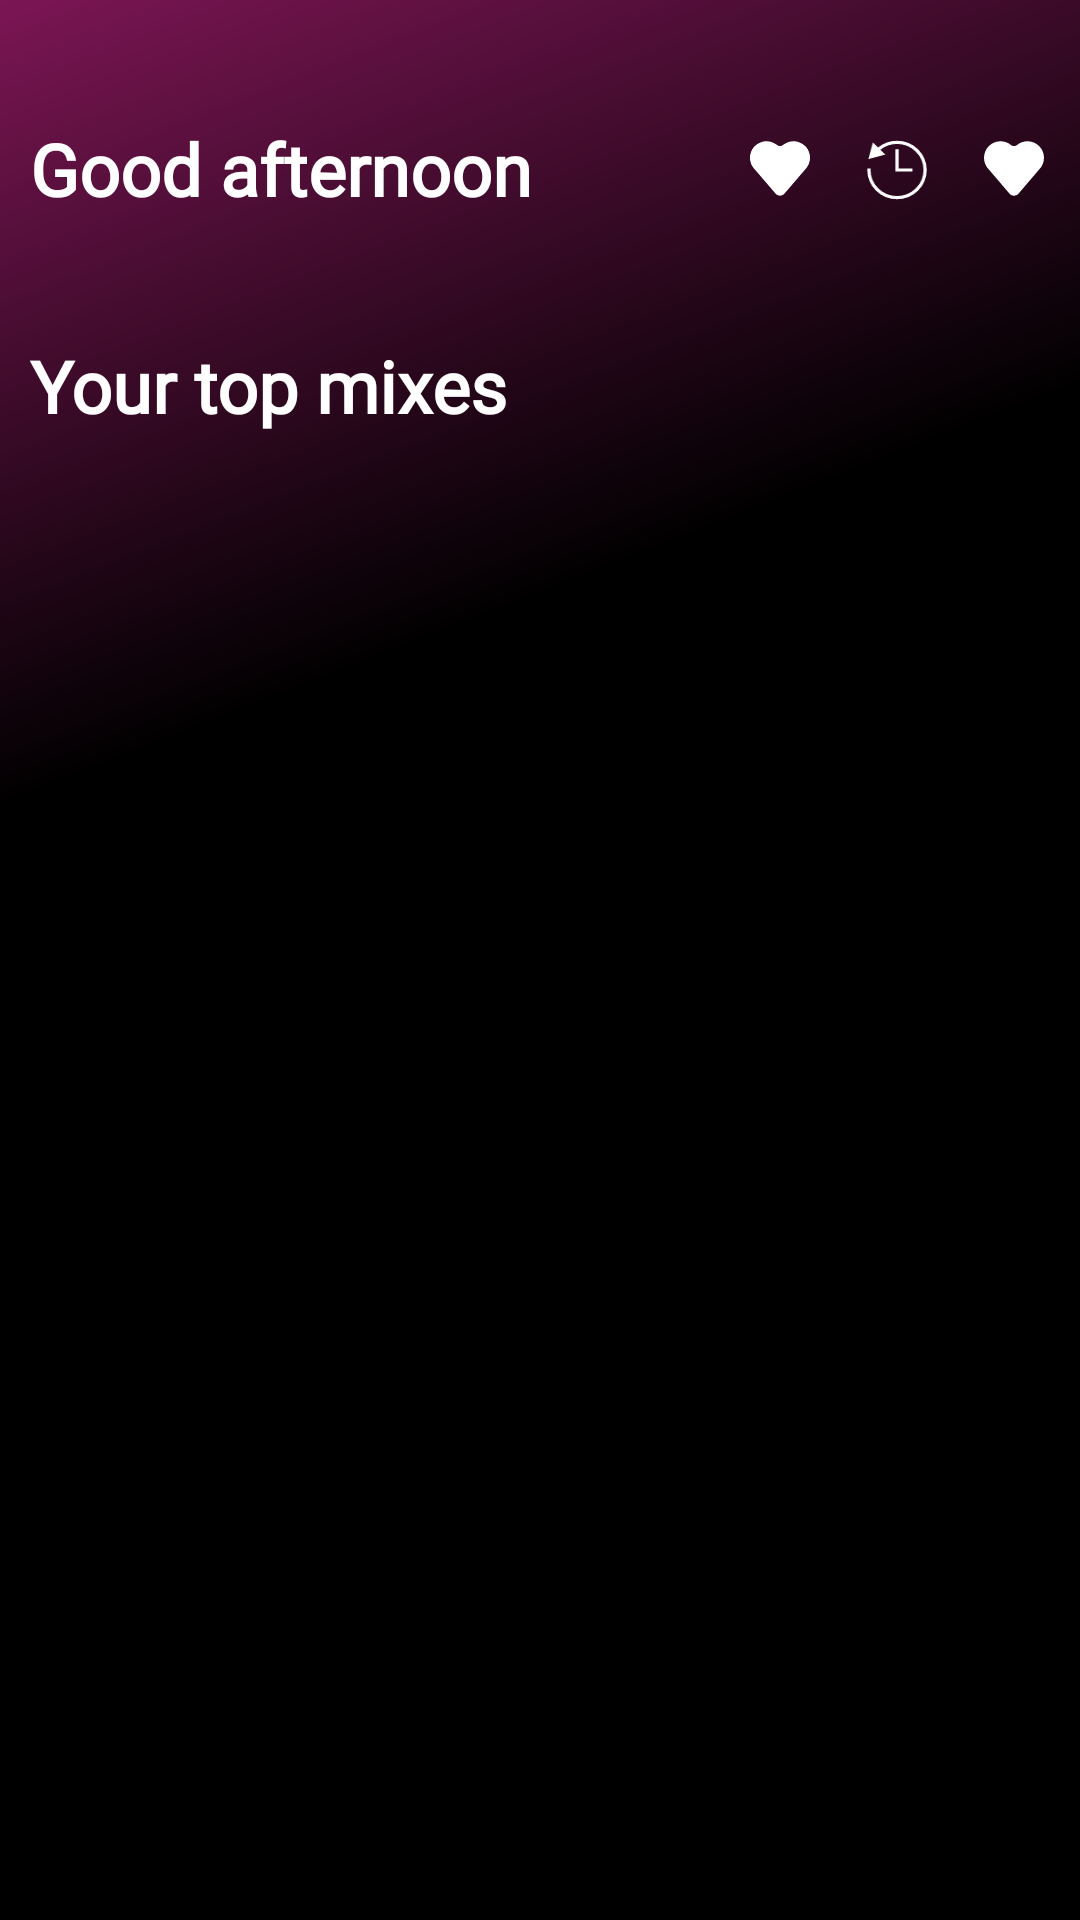

This screen was rendered from an Android layout file. Write that file and the resources it references.
<!-- AndroidManifest.xml: application theme Theme.Playme -->
<!-- res/layout/fragment_home.xml -->
<?xml version="1.0" encoding="utf-8"?>
<RelativeLayout
    xmlns:android="http://schemas.android.com/apk/res/android"
    xmlns:app="http://schemas.android.com/apk/res-auto"
    xmlns:tools="http://schemas.android.com/tools"
    android:orientation="vertical"
    android:background="@color/black"
    android:layout_width="match_parent"
    android:layout_height="match_parent"
    tools:context=".ui.home.HomeFragment">

    <ImageView
        android:layout_width="match_parent"
        android:layout_height="400dp"
        android:scaleType="centerCrop"
        android:scaleX="2.3"
        android:src="@drawable/header_background_gradient" />

    <LinearLayout
        android:orientation="vertical"
        android:layout_width="match_parent"
        android:layout_height="match_parent">

        <androidx.constraintlayout.widget.ConstraintLayout
            android:layout_marginStart="@dimen/default_margin"
            android:layout_marginEnd="@dimen/default_margin"
            android:layout_marginTop="@dimen/margin_top"
            android:layout_width="match_parent"
            android:layout_height="wrap_content">
            <TextView
                android:layout_width="wrap_content"
                android:layout_height="wrap_content"
                app:layout_constraintStart_toStartOf="parent"
                app:layout_constraintTop_toTopOf="parent"
                android:textStyle="bold"
                android:fontFamily="@font/encore_font_circular_black"
                app:layout_constraintBottom_toBottomOf="parent"
                android:textAppearance="@style/TextAppearance.AppCompat.Headline"
                android:textColor="@color/white"
                android:text="Good afternoon"/>

            <LinearLayout
                android:orientation="horizontal"
                android:layout_width="wrap_content"
                android:layout_height="wrap_content"
                app:layout_constraintEnd_toEndOf="parent"
                app:layout_constraintTop_toTopOf="parent"
                app:layout_constraintBottom_toBottomOf="parent">

                <ImageView
                    android:layout_width="24dp"
                    android:layout_height="24dp"
                    android:src="@drawable/mediaservice_vector_like_active"/>

                <ImageView
                    android:layout_width="24dp"
                    android:layout_height="24dp"
                    android:src="@drawable/ic_eis_recently_played"
                    android:layout_marginStart="15dp"
                    android:layout_marginEnd="15dp"/>

                <ImageView
                    android:layout_width="24dp"
                    android:layout_height="24dp"
                    android:src="@drawable/mediaservice_vector_like_active"/>


            </LinearLayout>



        </androidx.constraintlayout.widget.ConstraintLayout>


        <LinearLayout
            android:layout_marginTop="15dp"
            android:orientation="horizontal"
            android:layout_marginStart="15dp"
            android:layout_marginEnd="15dp"
            android:layout_width="match_parent"
            android:layout_height="wrap_content">

            <androidx.recyclerview.widget.RecyclerView
                android:id="@+id/rv_most_played"
                android:layout_width="match_parent"
                android:layout_height="wrap_content"/>

        </LinearLayout>

        <TextView
            android:layout_width="wrap_content"
            android:layout_height="wrap_content"
            android:layout_marginTop="25dp"
            android:layout_marginStart="@dimen/default_margin"
            app:layout_constraintStart_toStartOf="parent"
            app:layout_constraintTop_toTopOf="parent"
            android:textStyle="bold"
            android:fontFamily="@font/encore_font_circular_black"
            app:layout_constraintBottom_toBottomOf="parent"
            android:textAppearance="@style/TextAppearance.AppCompat.Headline"
            android:textColor="@color/white"
            android:text="Your top mixes"/>

        <androidx.recyclerview.widget.RecyclerView
            android:id="@+id/rv_top_mixes"
            android:layout_marginStart="15dp"
            android:layout_width="match_parent"
            android:layout_height="wrap_content"/>

    </LinearLayout>

</RelativeLayout>
<!-- resources referenced by this layout -->
<resources>
  <color name="black">#FF000000</color>
  <color name="white">#FFFFFFFF</color>
  <dimen name="default_margin">10dp</dimen>
  <dimen name="margin_top">40dp</dimen>
  <!-- drawable header_background_gradient (drawable) -->
  <?xml version="1.0" encoding="utf-8"?>
  <shape xmlns:android="http://schemas.android.com/apk/res/android" xmlns:app="http://schemas.android.com/apk/res-auto" xmlns:aapt="http://schemas.android.com/aapt">
      <gradient android:startColor="@color/black"
          android:endColor="@color/header_gradient_start"
          android:centerColor="@color/black"
          android:angle="135" android:type="linear"/>
  </shape>
  <!-- drawable ic_eis_recently_played: vector/xml drawable (drawable, 2008 chars, omitted) -->
  <!-- drawable mediaservice_vector_like_active (drawable) -->
  <?xml version="1.0" encoding="utf-8"?>
  <vector xmlns:android="http://schemas.android.com/apk/res/android" xmlns:app="http://schemas.android.com/apk/res-auto" xmlns:aapt="http://schemas.android.com/aapt" android:height="48dp" android:width="48dp" android:viewportWidth="48" android:viewportHeight="48">
      <path android:fillColor="#ffffff" android:pathData="M40.769,8.729C36.704,4.664 30.259,4.439 25.925,8.045C25.925,8.045 25.118,8.74 24,8.74C22.852,8.74 22.076,8.045 22.076,8.045C17.742,4.439 11.297,4.665 7.232,8.729C2.924,13.037 2.924,20.022 7.232,24.331L20.959,40.402C22.556,42.271 25.445,42.271 27.042,40.402L40.769,24.331C45.077,20.022 45.077,13.037 40.769,8.729Z" android:strokeColor="#00000000" android:strokeWidth="1" android:fillType="evenOdd"/>
  </vector>
  <style name="Theme.Playme" parent="android:Theme.Material.Light.NoActionBar" />
  <color name="header_gradient_start">#a51d71</color>
</resources>
